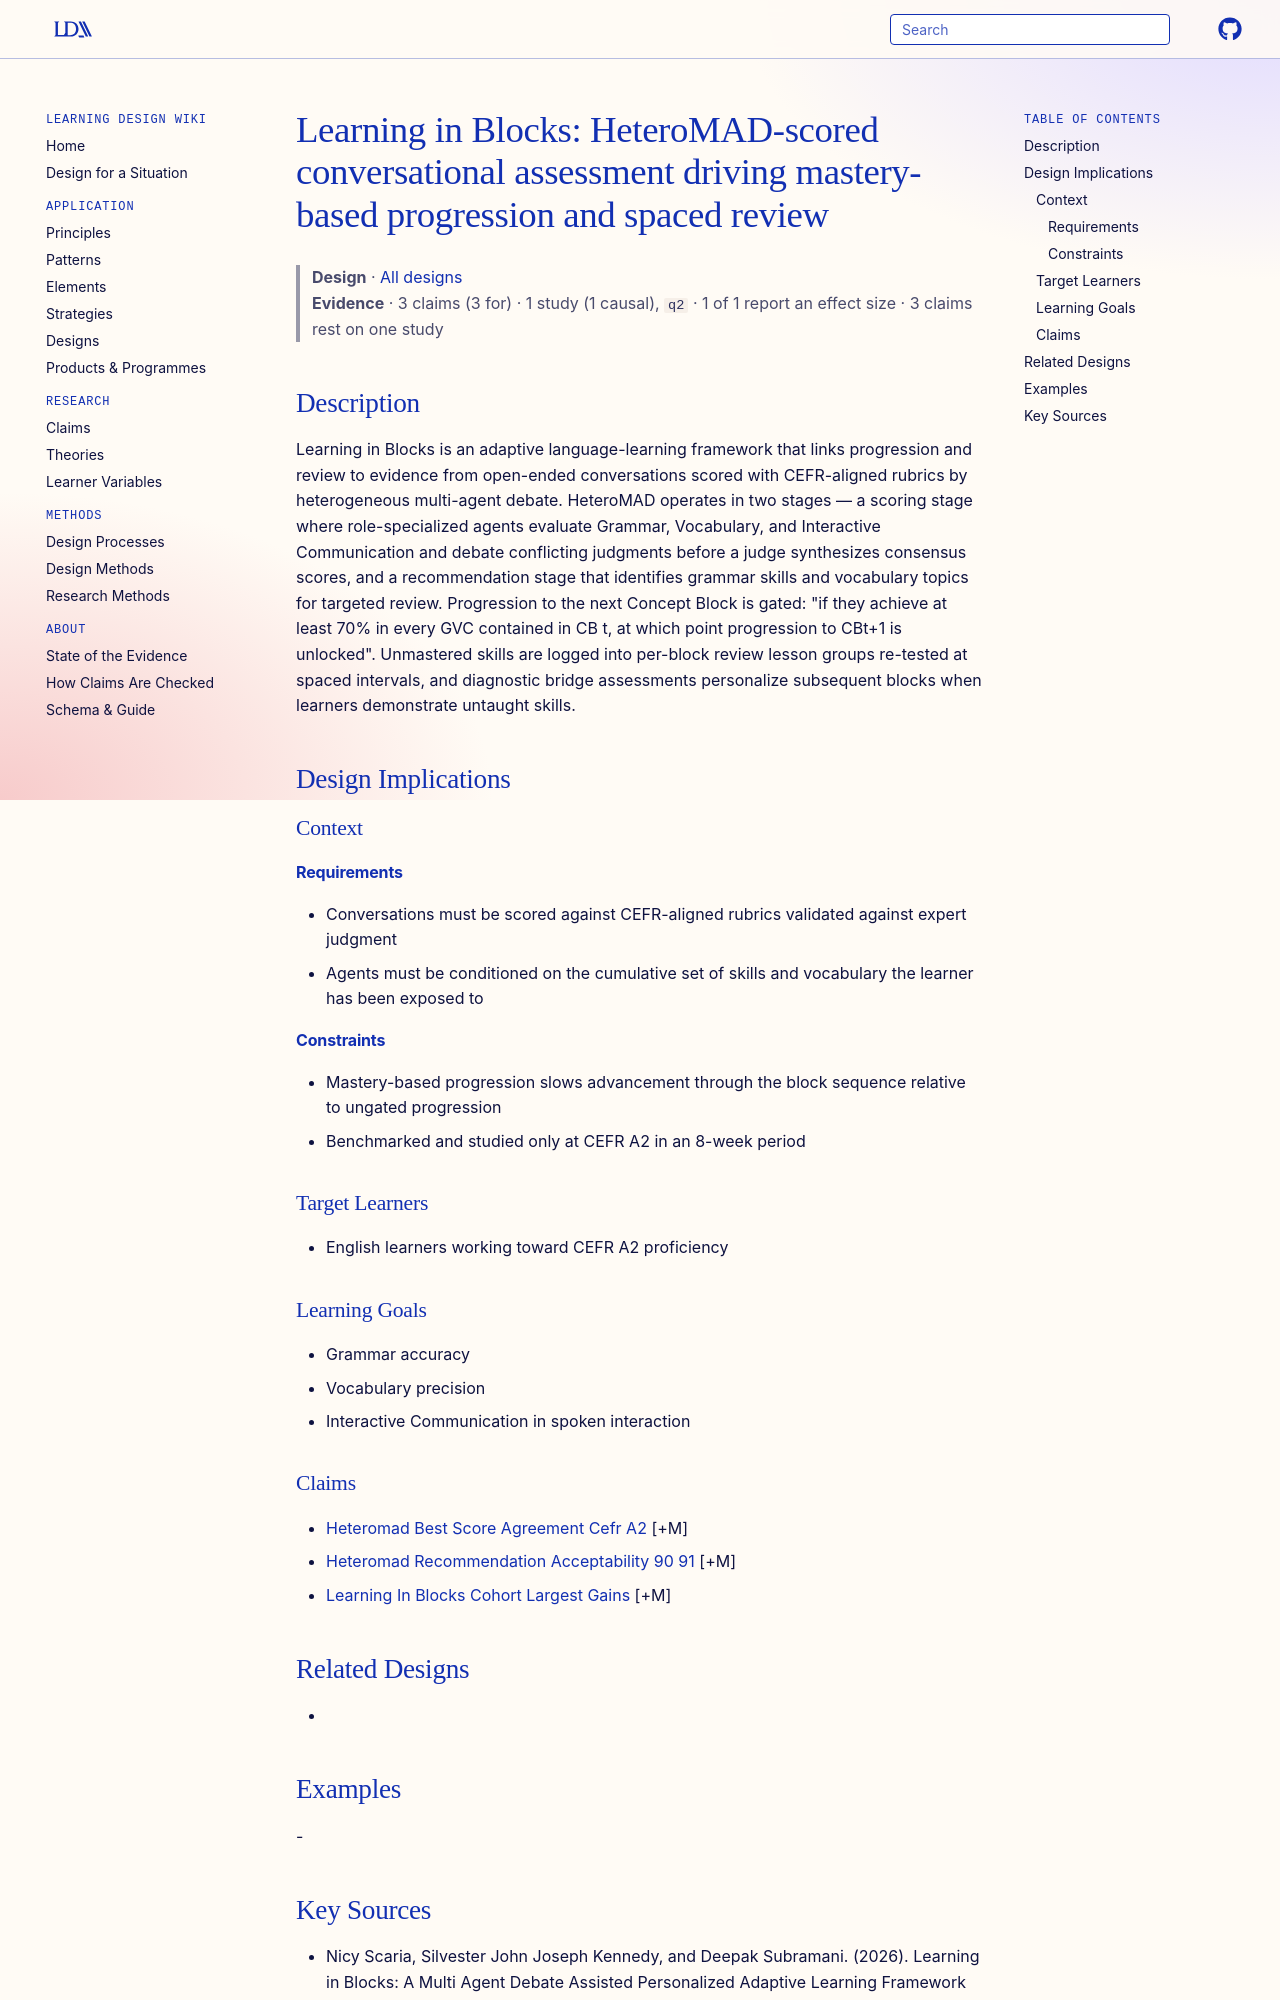

repository: Learning-Design-Alliance/learning-wiki · page: designs/learning-in-blocks-framework/index.html · generator: mkdocs

---
type: design
id: learning-in-blocks-framework
title: "Learning in Blocks: HeteroMAD-scored conversational assessment driving mastery-based progression and spaced review"
description: Learning in Blocks is an adaptive language-learning framework that links progression and review to evidence from open-ended conversations scored with CEFR-aligned rubrics by heterogeneous multi-agent debate.
status: review
generated:
  by: "process:settle-candidates"
  at: 2026-11-21
sources:
  - id: nicy-scaria-2026
    resource: "https://arxiv.org/abs/2604.22770"
    title: "Nicy Scaria, Silvester John Joseph Kennedy, and Deepak Subramani. (2026). Learning in Blocks: A Multi Agent Debate Assisted Personalized Adaptive Learning Framework for Language Learning. Preprint, to appear in International Conference on Artificial Intelligence in Education (LNAI). https://arxiv.org/abs/2604.22770"
    author: Nicy Scaria, Silvester John Joseph Kennedy, and Deepak Subramani
---

# Learning in Blocks: HeteroMAD-scored conversational assessment driving mastery-based progression and spaced review

> **Design** · [All designs](index.md)
> **Evidence** · 3 claims (3 for) · 1 study (1 causal), `q2` · 1 of 1 report an effect size · 3 claims rest on one study

## Description
Learning in Blocks is an adaptive language-learning framework that links progression and review to evidence from open-ended conversations scored with CEFR-aligned rubrics by heterogeneous multi-agent debate. HeteroMAD operates in two stages — a scoring stage where role-specialized agents evaluate Grammar, Vocabulary, and Interactive Communication and debate conflicting judgments before a judge synthesizes consensus scores, and a recommendation stage that identifies grammar skills and vocabulary topics for targeted review. Progression to the next Concept Block is gated: "if they achieve at least 70% in every GVC contained in CB t, at which point progression to CBt+1 is unlocked". Unmastered skills are logged into per-block review lesson groups re-tested at spaced intervals, and diagnostic bridge assessments personalize subsequent blocks when learners demonstrate untaught skills.

## Design Implications

### Context
#### Requirements
- Conversations must be scored against CEFR-aligned rubrics validated against expert judgment
- Agents must be conditioned on the cumulative set of skills and vocabulary the learner has been exposed to
#### Constraints
- Mastery-based progression slows advancement through the block sequence relative to ungated progression
- Benchmarked and studied only at CEFR A2 in an 8-week period

### Target Learners
- English learners working toward CEFR A2 proficiency

### Learning Goals
- Grammar accuracy
- Vocabulary precision
- Interactive Communication in spoken interaction

### Claims
- [Heteromad Best Score Agreement Cefr A2](../claims/heteromad-best-score-agreement-cefr-a2.md) [+M]
- [Heteromad Recommendation Acceptability 90 91](../claims/heteromad-recommendation-acceptability-90-91.md) [+M]
- [Learning In Blocks Cohort Largest Gains](../claims/learning-in-blocks-cohort-largest-gains.md) [+M]

## Related Designs
-
